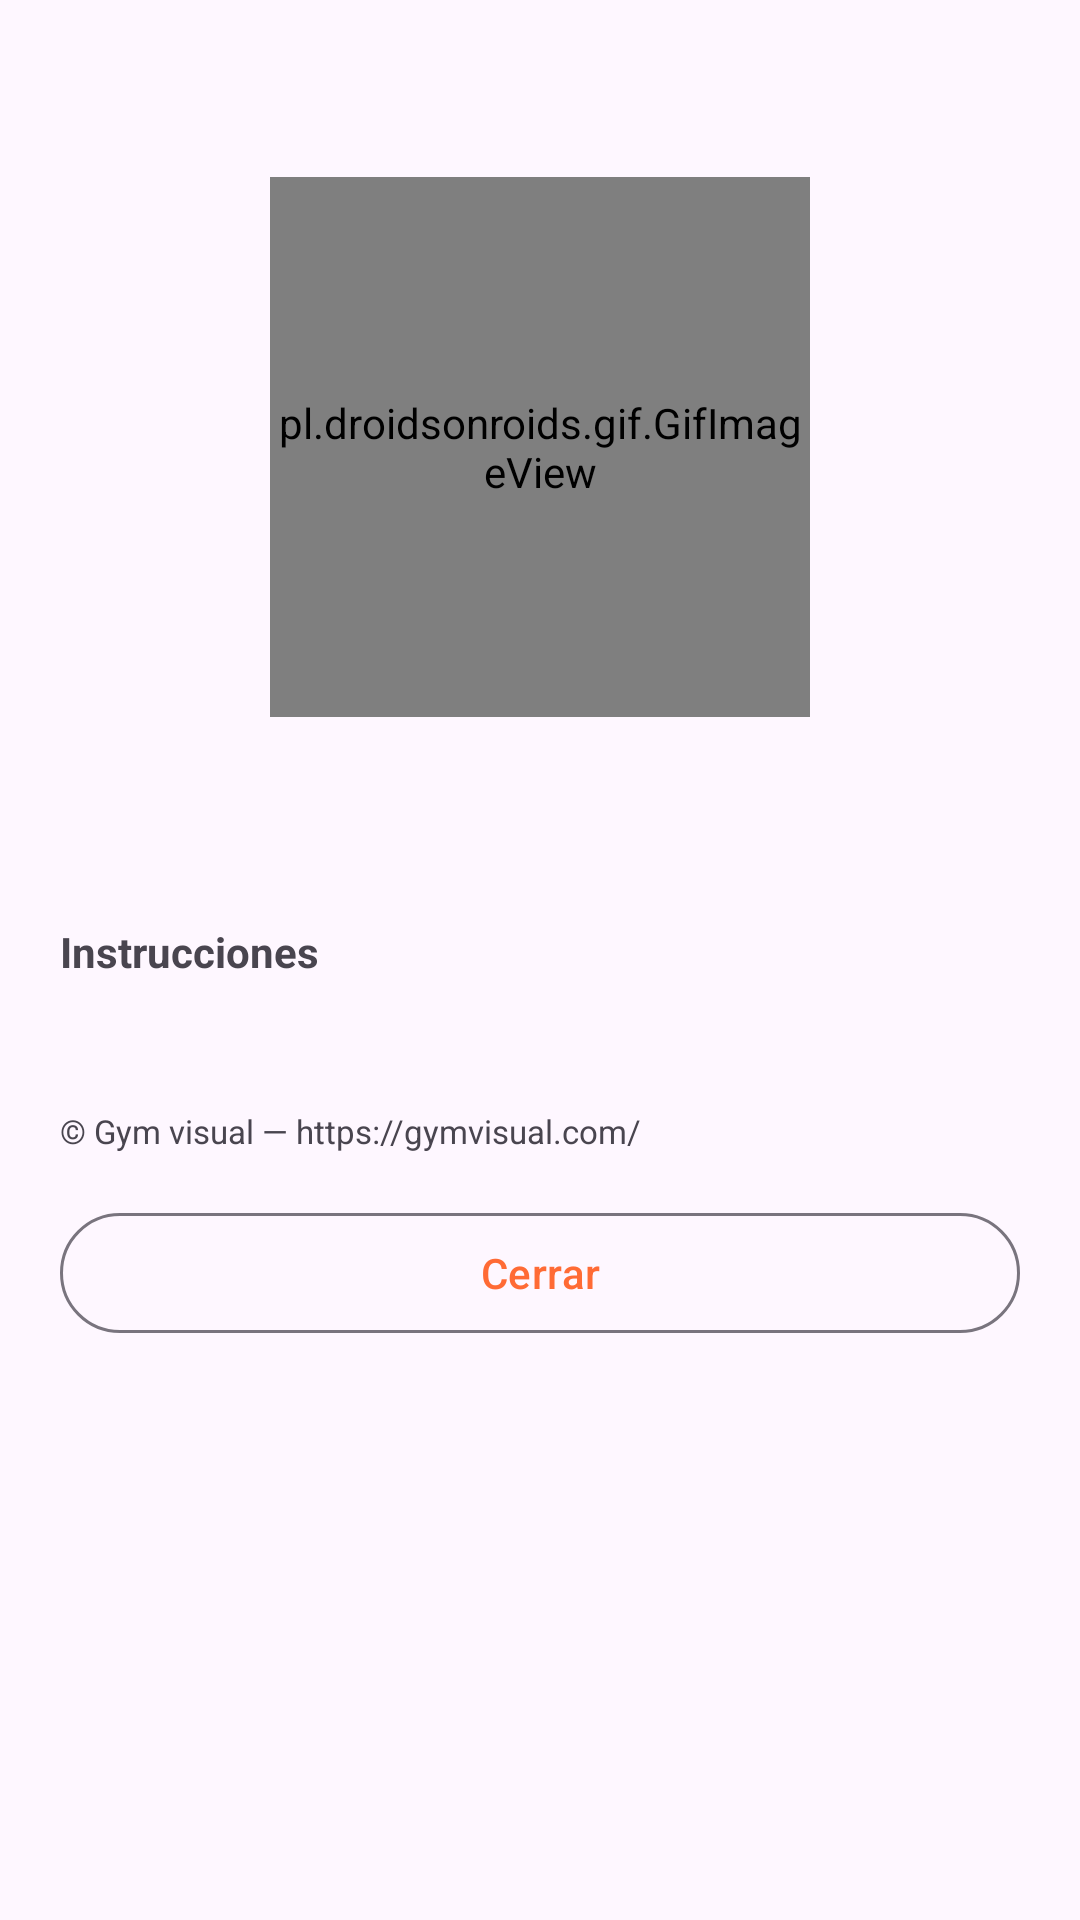

This screen was rendered from an Android layout file. Write that file and the resources it references.
<!-- AndroidManifest.xml: application theme Theme.IronQuest -->
<!-- res/layout/dialog_detalle_ejercicio.xml -->
<?xml version="1.0" encoding="utf-8"?>
<ScrollView xmlns:android="http://schemas.android.com/apk/res/android"
    android:layout_width="match_parent"
    android:layout_height="wrap_content"
    android:maxHeight="640dp">

    <LinearLayout
        android:layout_width="match_parent"
        android:layout_height="wrap_content"
        android:orientation="vertical"
        android:padding="20dp">

        <TextView
            android:id="@+id/text_nombre_detalle_ejercicio"
            android:layout_width="match_parent"
            android:layout_height="wrap_content"
            android:textSize="20sp"
            android:textStyle="bold" />

        <pl.droidsonroids.gif.GifImageView
            android:id="@+id/gif_detalle_ejercicio"
            android:layout_width="180dp"
            android:layout_height="180dp"
            android:layout_marginTop="12dp"
            android:layout_gravity="center_horizontal"
            android:background="@color/ironquest_orange_container"
            android:scaleType="fitCenter" />

        <TextView
            android:id="@+id/text_musculo_objetivo_detalle"
            android:layout_width="match_parent"
            android:layout_height="wrap_content"
            android:layout_marginTop="12dp"
            android:textStyle="bold" />

        <TextView
            android:id="@+id/text_musculos_secundarios_detalle"
            android:layout_width="match_parent"
            android:layout_height="wrap_content"
            android:layout_marginTop="4dp"
            android:textSize="13sp" />

        <TextView
            android:id="@+id/text_instrucciones_titulo"
            android:layout_width="match_parent"
            android:layout_height="wrap_content"
            android:layout_marginTop="16dp"
            android:text="Instrucciones"
            android:textStyle="bold" />

        <TextView
            android:id="@+id/text_instrucciones_detalle"
            android:layout_width="match_parent"
            android:layout_height="wrap_content"
            android:layout_marginTop="4dp" />

        <TextView
            android:id="@+id/text_atribucion_detalle"
            android:layout_width="match_parent"
            android:layout_height="wrap_content"
            android:layout_marginTop="20dp"
            android:text="© Gym visual — https://gymvisual.com/"
            android:textSize="11sp" />

        <com.google.android.material.button.MaterialButton
            android:id="@+id/button_cerrar_detalle_ejercicio"
            style="@style/Widget.Material3.Button.OutlinedButton"
            android:layout_width="match_parent"
            android:layout_height="wrap_content"
            android:layout_marginTop="16dp"
            android:text="Cerrar" />

    </LinearLayout>
</ScrollView>
<!-- resources referenced by this layout -->
<resources>
  <color name="ironquest_orange_container">#FFDBCE</color>
  <style name="Theme.IronQuest" parent="Theme.Material3.DayNight.NoActionBar">
          <item name="colorPrimary">@color/ironquest_orange</item>
          <item name="colorOnPrimary">@color/ironquest_on_orange</item>
          <item name="colorPrimaryContainer">@color/ironquest_orange_container</item>
          <item name="colorOnPrimaryContainer">@color/ironquest_on_orange_container</item>
          <item name="colorSecondary">@color/ironquest_orange_dark</item>
          <item name="colorOnSecondary">@color/ironquest_on_orange</item>
          <item name="colorSecondaryContainer">@color/ironquest_orange_light</item>
          <item name="colorOnSecondaryContainer">@color/ironquest_on_orange_container</item>
          <item name="colorTertiary">@color/ironquest_orange_dark</item>
  
          <item name="bottomNavigationStyle">@style/Widget.IronQuest.BottomNavigationView</item>
          <item name="android:statusBarColor">?attr/colorSurface</item>
          <item name="android:windowLightStatusBar">@bool/window_light_status_bar</item>
      </style>
  <color name="ironquest_orange">#FF6B35</color>
  <color name="ironquest_on_orange">#FFFFFF</color>
  <color name="ironquest_on_orange_container">#3A0D00</color>
  <color name="ironquest_orange_dark">#E8571F</color>
  <color name="ironquest_orange_light">#FFB199</color>
  <style name="Widget.IronQuest.BottomNavigationView" parent="Widget.Material3.BottomNavigationView">
          <item name="itemIconTint">@color/nav_item_color</item>
          <item name="itemTextColor">@color/nav_item_color</item>
          <item name="itemActiveIndicatorStyle">@style/Widget.IronQuest.BottomNavigation.ActiveIndicator</item>
      </style>
  <style name="Widget.IronQuest.BottomNavigation.ActiveIndicator" parent="Widget.Material3.BottomNavigationView.ActiveIndicator">
          <item name="android:color">@android:color/transparent</item>
      </style>
</resources>
